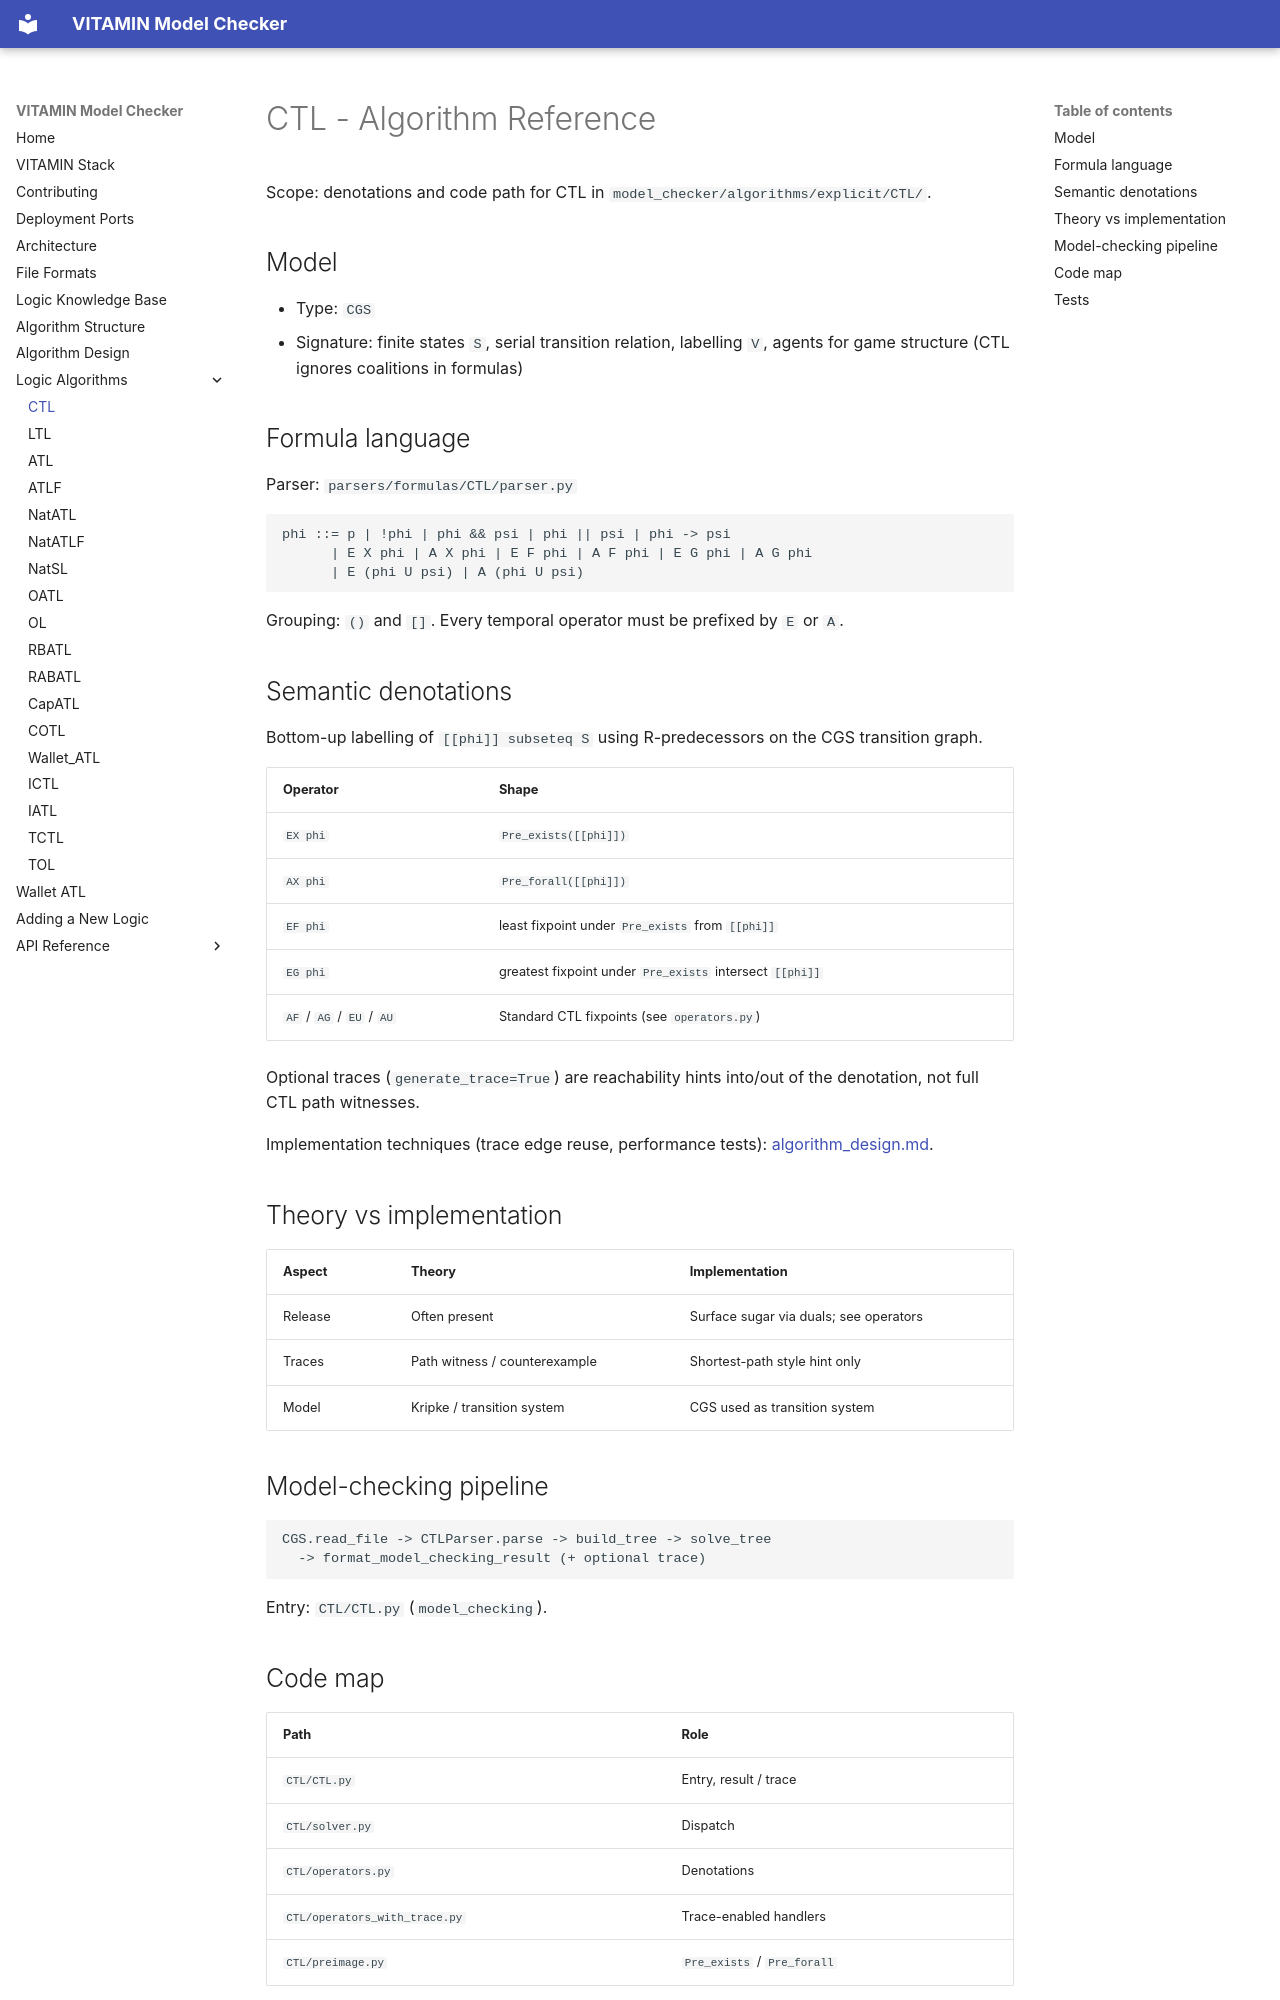

repository: MarcoAruta/vitamin-model-checker · page: CTL/algorithm/index.html · generator: mkdocs

# CTL - Algorithm Reference

Scope: denotations and code path for CTL in
`model_checker/algorithms/explicit/CTL/`. 

## Model

- Type: `CGS`
- Signature: finite states `S`, serial transition relation, labelling `V`,
  agents for game structure (CTL ignores coalitions in formulas)

## Formula language

Parser: `parsers/formulas/CTL/parser.py`

```text
phi ::= p | !phi | phi && psi | phi || psi | phi -> psi
      | E X phi | A X phi | E F phi | A F phi | E G phi | A G phi
      | E (phi U psi) | A (phi U psi)
```

Grouping: `()` and `[]`. Every temporal operator must be prefixed by `E` or `A`.

## Semantic denotations

Bottom-up labelling of `[[phi]] subseteq S` using R-predecessors on the CGS
transition graph.

| Operator | Shape |
|---|---|
| `EX phi` | `Pre_exists([[phi]])` |
| `AX phi` | `Pre_forall([[phi]])` |
| `EF phi` | least fixpoint under `Pre_exists` from `[[phi]]` |
| `EG phi` | greatest fixpoint under `Pre_exists` intersect `[[phi]]` |
| `AF` / `AG` / `EU` / `AU` | Standard CTL fixpoints (see `operators.py`) |

Optional traces (`generate_trace=True`) are reachability hints into/out of the
denotation, not full CTL path witnesses.

Implementation techniques (trace edge reuse, performance tests): [algorithm_design.md](../algorithm_design.md).

## Theory vs implementation

| Aspect | Theory | Implementation |
|---|---|---|
| Release | Often present | Surface sugar via duals; see operators |
| Traces | Path witness / counterexample | Shortest-path style hint only |
| Model | Kripke / transition system | CGS used as transition system |

## Model-checking pipeline

```text
CGS.read_file -> CTLParser.parse -> build_tree -> solve_tree
  -> format_model_checking_result (+ optional trace)
```

Entry: `CTL/CTL.py` (`model_checking`).
